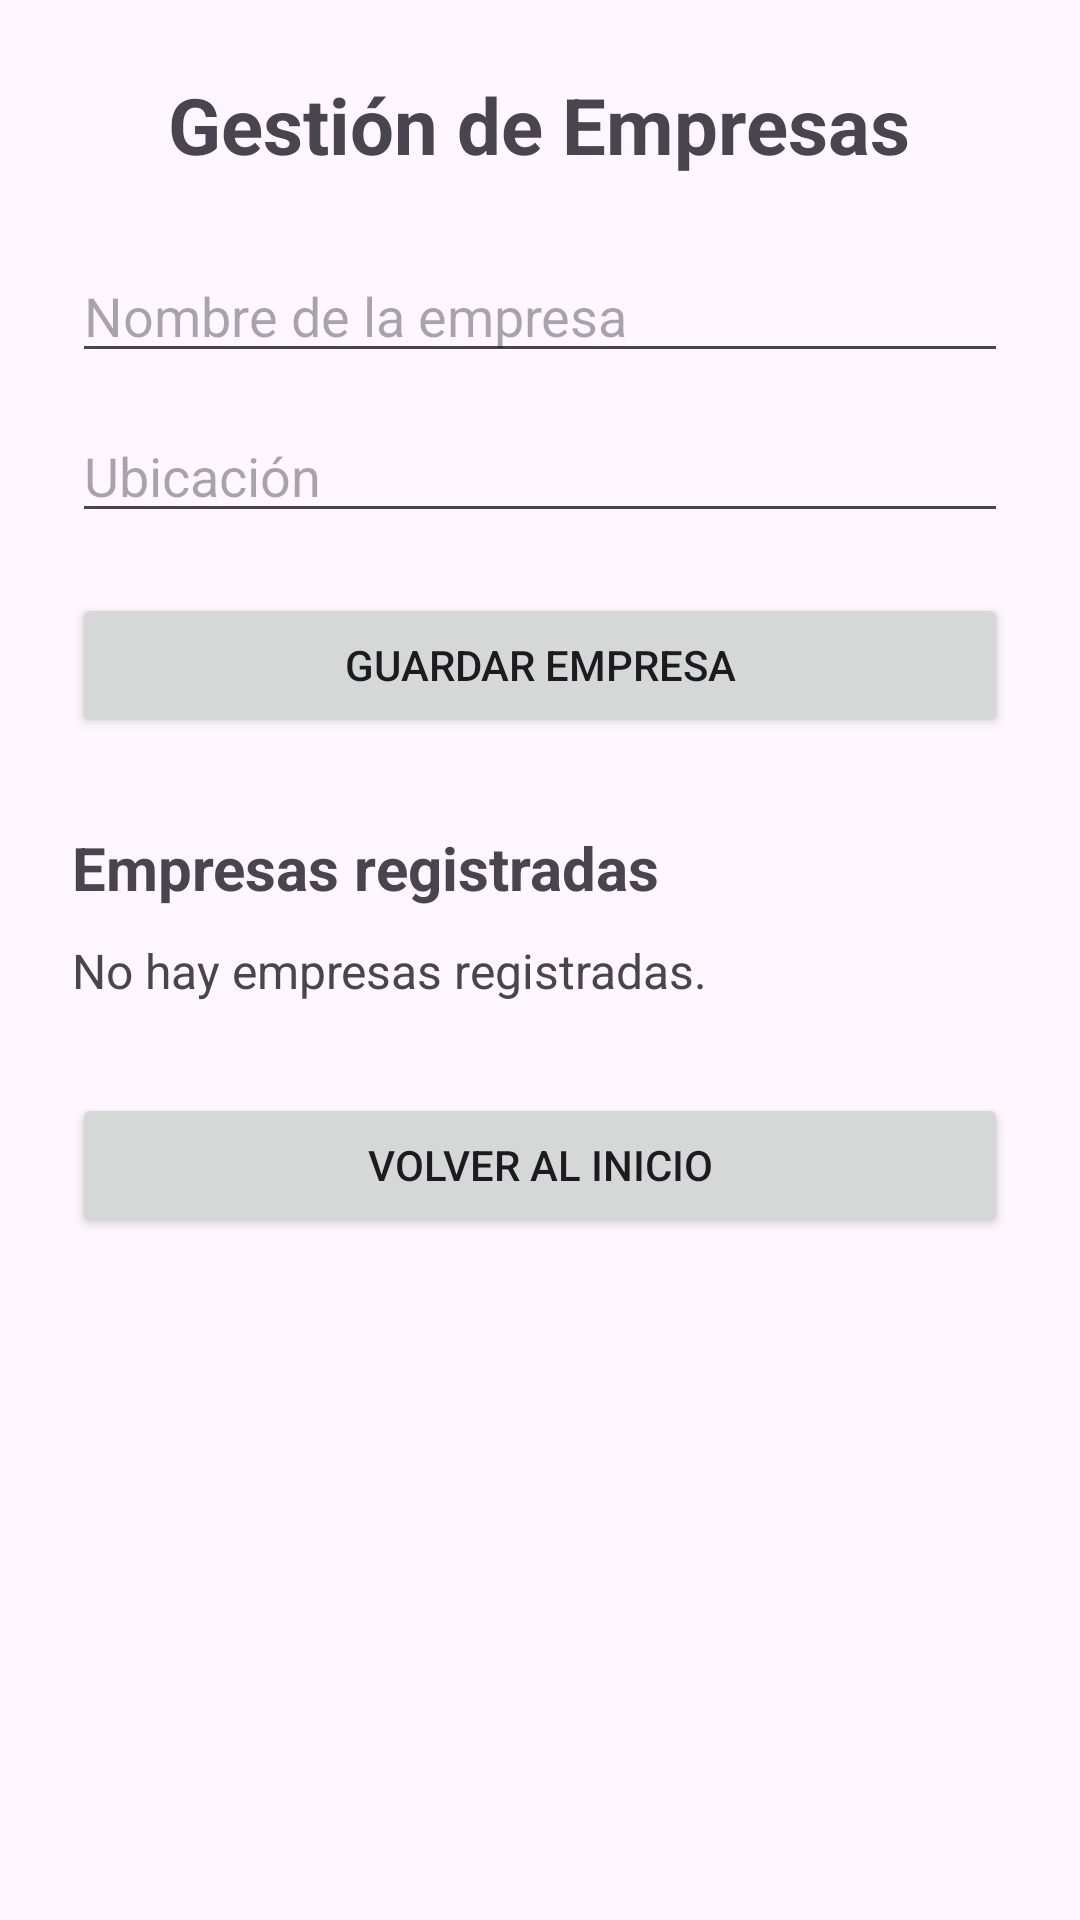

The Android layout XML behind this screen, and the referenced resources:
<!-- AndroidManifest.xml: application theme Theme.ECOCONTROL -->
<!-- res/layout/activity_empresa.xml -->
<?xml version="1.0" encoding="utf-8"?>
<ScrollView xmlns:android="http://schemas.android.com/apk/res/android"
    android:id="@+id/main"
    android:layout_width="match_parent"
    android:layout_height="match_parent"
    android:fillViewport="true">

    <LinearLayout
        android:layout_width="match_parent"
        android:layout_height="wrap_content"
        android:orientation="vertical"
        android:padding="24dp">

        <TextView
            android:layout_width="wrap_content"
            android:layout_height="wrap_content"
            android:layout_gravity="center_horizontal"
            android:layout_marginBottom="24dp"
            android:text="Gestión de Empresas"
            android:textSize="26sp"
            android:textStyle="bold" />

        <EditText
            android:id="@+id/etNombreEmpresa"
            android:layout_width="match_parent"
            android:layout_height="wrap_content"
            android:hint="Nombre de la empresa"
            android:inputType="textCapWords" />

        <EditText
            android:id="@+id/etUbicacionEmpresa"
            android:layout_width="match_parent"
            android:layout_height="wrap_content"
            android:layout_marginTop="12dp"
            android:hint="Ubicación"
            android:inputType="textCapWords" />

        <Button
            android:id="@+id/btnGuardarEmpresa"
            android:layout_width="match_parent"
            android:layout_height="wrap_content"
            android:layout_marginTop="20dp"
            android:text="Guardar empresa" />

        <TextView
            android:layout_width="wrap_content"
            android:layout_height="wrap_content"
            android:layout_marginTop="30dp"
            android:layout_marginBottom="10dp"
            android:text="Empresas registradas"
            android:textSize="20sp"
            android:textStyle="bold" />

        <TextView
            android:id="@+id/tvListaEmpresas"
            android:layout_width="match_parent"
            android:layout_height="wrap_content"
            android:text="No hay empresas registradas."
            android:textSize="16sp" />

        <Button
            android:id="@+id/btnVolver"
            android:layout_width="match_parent"
            android:layout_height="wrap_content"
            android:layout_marginTop="30dp"
            android:text="Volver al inicio" />

    </LinearLayout>

</ScrollView>
<!-- resources referenced by this layout -->
<resources>
  <style name="Theme.ECOCONTROL" parent="Base.Theme.ECOCONTROL" />
  <style name="Base.Theme.ECOCONTROL" parent="Theme.Material3.DayNight.NoActionBar">
          
          
      </style>
</resources>
